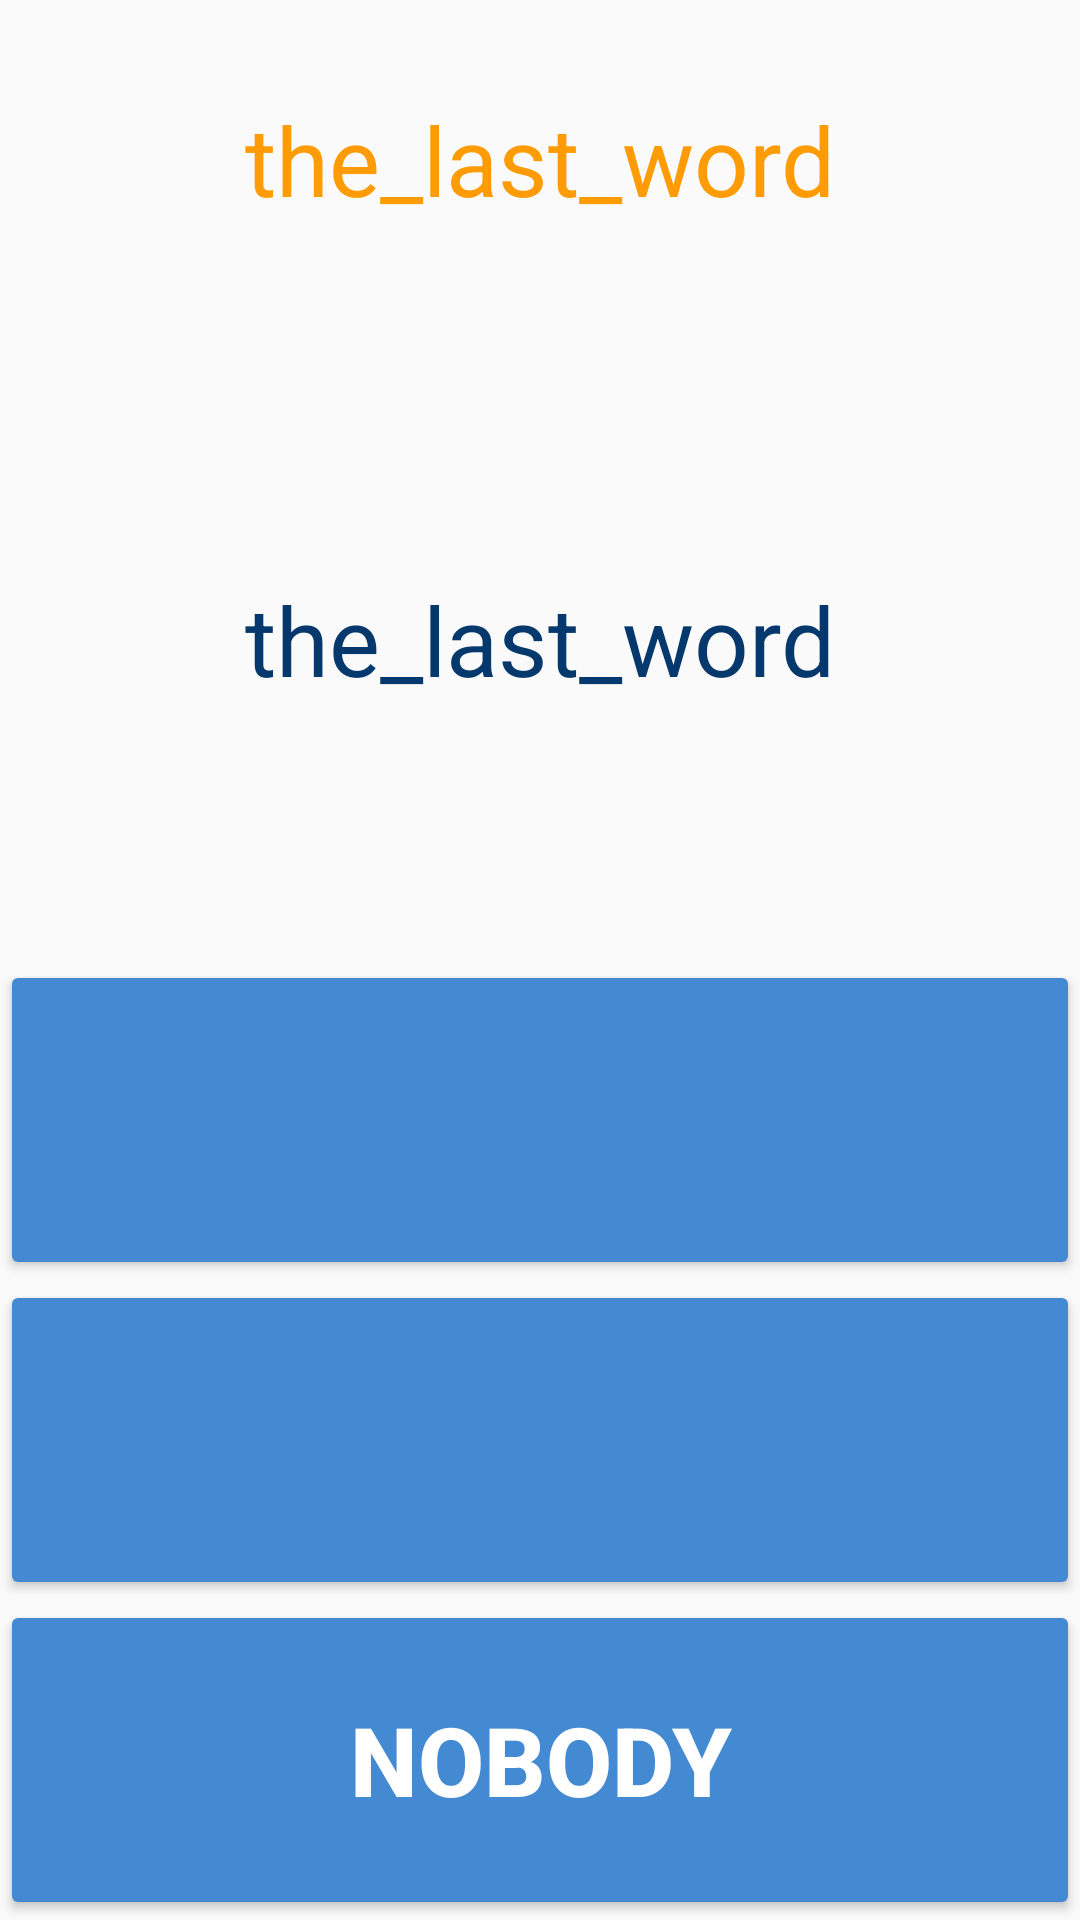

Layout XML and referenced resources for this Android screen:
<!-- AndroidManifest.xml: application theme AppTheme -->
<!-- res/layout/activity_main5.xml -->
<?xml version="1.0" encoding="utf-8"?>
<LinearLayout xmlns:android="http://schemas.android.com/apk/res/android"
    xmlns:app="http://schemas.android.com/apk/res-auto"
    xmlns:tools="http://schemas.android.com/tools"
    android:layout_width="match_parent"
    android:layout_height="match_parent"
    android:orientation="vertical"
    android:id="@+id/linear"
    android:layout_margin="16dp"
    tools:context="ru.maryonegames.android.aliasgame.Main5Activity">

    <TextView
        android:id="@+id/txt_lst_word"
        android:layout_width="match_parent"
        android:layout_height="0dp"
        android:layout_weight="1"
        android:gravity="center"
        android:text="the_last_word"
        android:textColor="#FF9B05"
        android:textSize="32sp"  />

    <TextView
        android:id="@+id/txt_the_last_word"
        android:layout_width="match_parent"
        android:layout_height="0dp"
        android:layout_weight="2"
        android:gravity="center"
        android:text="the_last_word"
        android:textColor="#05386C"
        android:textSize="32sp" />




    <Button
        android:id="@+id/btn_cmdA"
        style="@style/ButtonStyle"
        android:layout_width="match_parent"
        android:layout_height="0dp"
        android:layout_weight="1"
        android:onClick="cmd1"
        android:padding="0dp"
        android:layout_margin="0dp"

        android:text="" />

    <Button
        android:id="@+id/btn_cmdB"
        style="@style/ButtonStyle"
        android:layout_width="match_parent"
        android:layout_height="0dp"
        android:layout_weight="1"
        android:onClick="cmd2"
        android:padding="0dp"
        android:layout_margin="0dp"

        android:text="" />

    <Button
        android:id="@+id/btn_noname"
        android:layout_width="match_parent"
        android:layout_height="0dp"
        android:layout_weight="1"
        android:onClick="noname"
        android:text="@string/nobody"
        android:padding="0dp"
        android:layout_margin="0dp"
        style="@style/ButtonStyle"
        />
</LinearLayout>
<!-- resources referenced by this layout -->
<resources>
  <string name="nobody">NOBODY</string>
  <style name="ButtonStyle" parent="@style/Widget.AppCompat.Button.Colored">
          <item name="android:textSize"> 32sp </item>
          <item name="android:textStyle">bold</item>
          <item name="android:textColorHighlight">#A66402</item>
          <item name="android:textColorPrimary">#ff9e0e</item>
          <item name="android:layout_margin">16dp</item>
          <item name="colorButtonNormal">#05386C</item>
          <item name="colorControlHighlight">#448AD2</item>
  
          </style>
  <style name="AppTheme" parent="Theme.AppCompat.Light.DarkActionBar">
          
          <item name="colorPrimary">#155CA6</item>
          <item name="colorPrimaryDark">#07386C</item>
          <item name="colorAccent">#448AD2</item>
      </style>
</resources>
